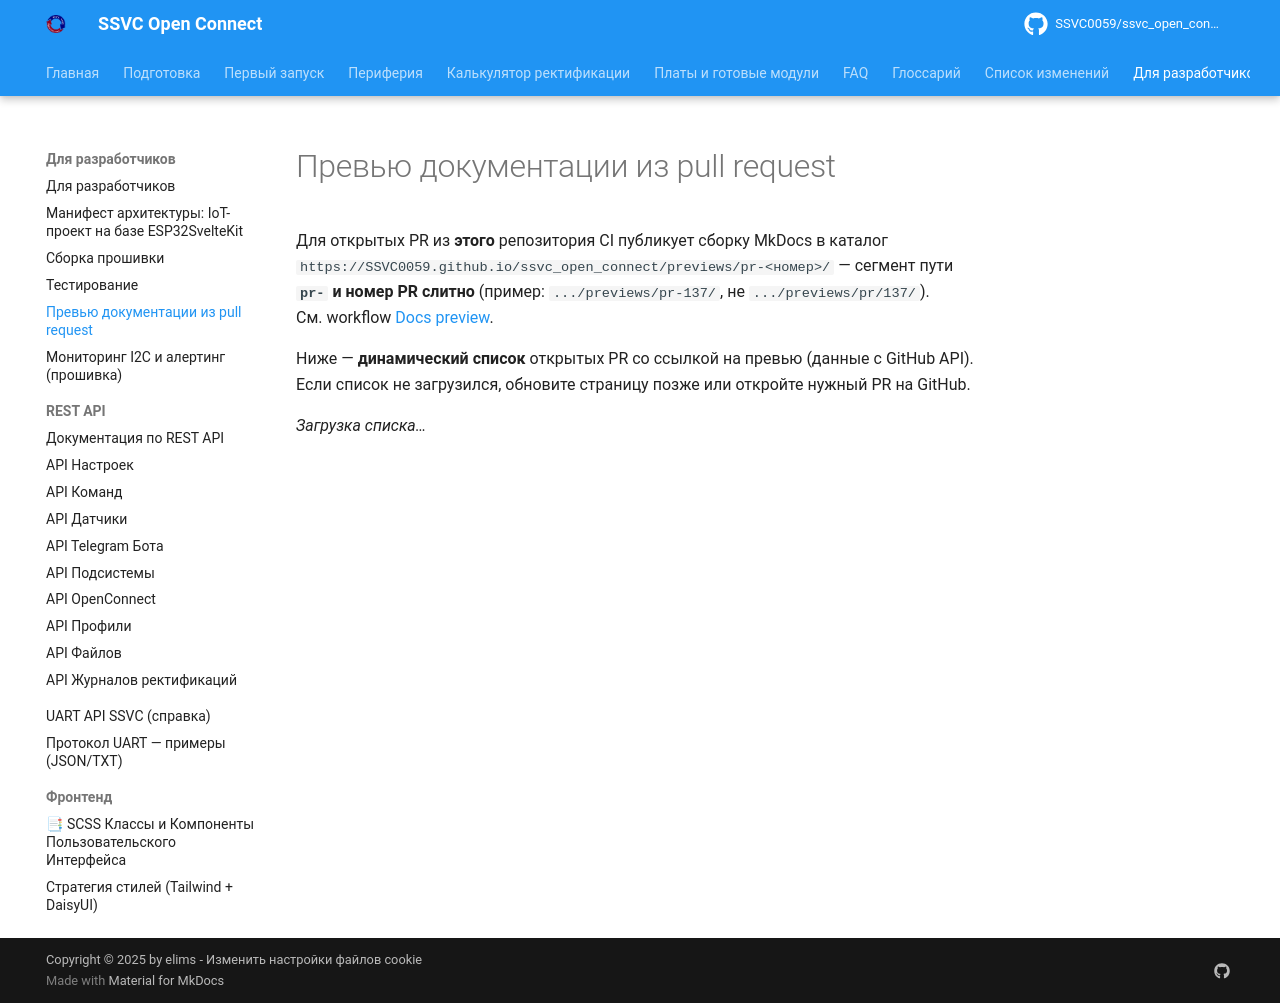

repository: SSVC0059/ssvc_open_connect · page: develop/docs-previews/index.html · generator: mkdocs

# Превью документации из pull request

Для открытых PR из **этого** репозитория CI публикует сборку MkDocs в каталог  
`https://SSVC0059.github.io/ssvc_open_connect/previews/pr-<номер>/` — сегмент пути **`pr-` и номер PR слитно** (пример: `.../previews/pr-137/`, не `.../previews/pr/137/`).  
См. workflow [Docs preview](https://github.com/SSVC0059/ssvc_open_connect/blob/main/.github/workflows/docs-preview.yml).

Ниже — **динамический список** открытых PR со ссылкой на превью (данные с GitHub API). Если список не загрузился, обновите страницу позже или откройте нужный PR на GitHub.

<div id="docs-previews-root" class="md-typeset">
  <p><em>Загрузка списка…</em></p>
</div>
